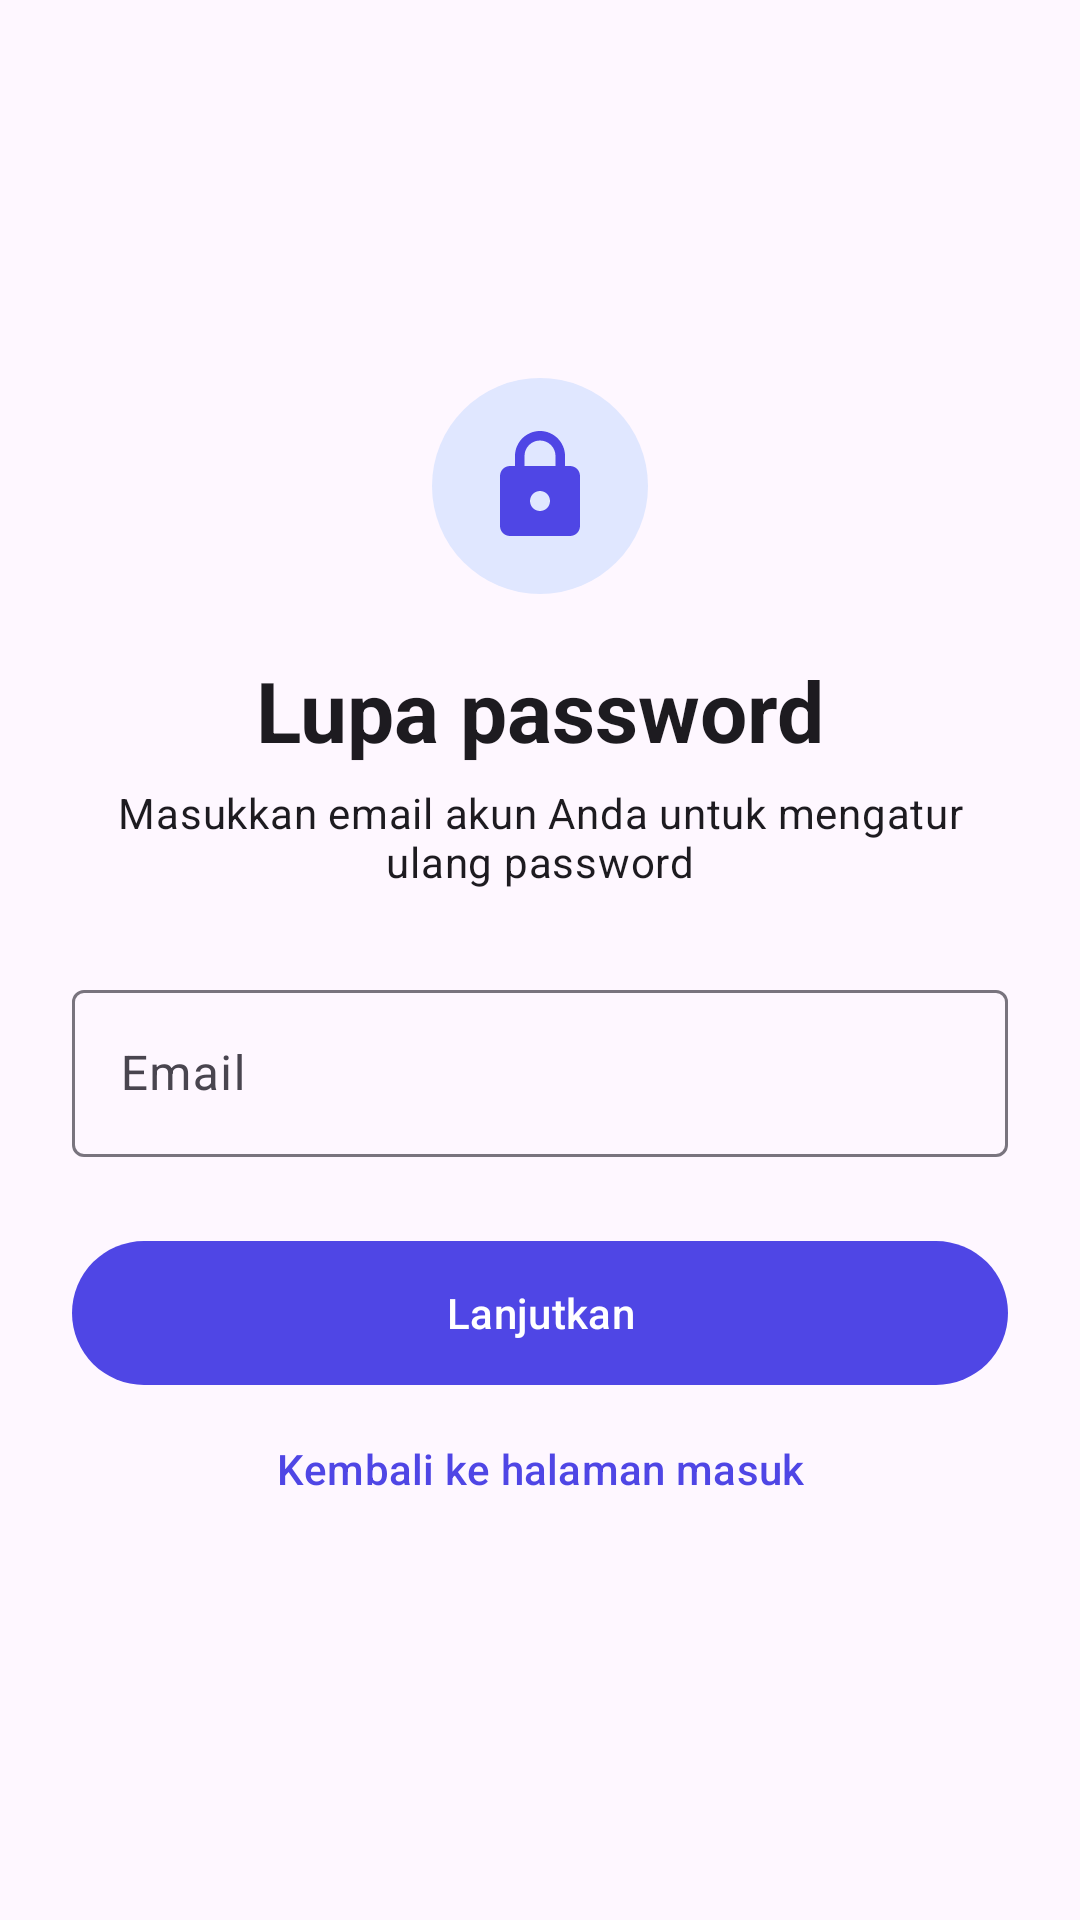

Layout XML and referenced resources for this Android screen:
<!-- AndroidManifest.xml: application theme Theme.TugasWeek51 -->
<!-- res/layout/activity_forgot_password.xml -->
<?xml version="1.0" encoding="utf-8"?>
<ScrollView xmlns:android="http://schemas.android.com/apk/res/android"
    xmlns:app="http://schemas.android.com/apk/res-auto"
    xmlns:tools="http://schemas.android.com/tools"
    android:id="@+id/main"
    android:layout_width="match_parent"
    android:layout_height="match_parent"
    android:fillViewport="true"
    tools:context=".ForgotPasswordActivity">

    <LinearLayout
        android:layout_width="match_parent"
        android:layout_height="wrap_content"
        android:gravity="center_vertical"
        android:orientation="vertical"
        android:padding="24dp">

        <FrameLayout
            android:layout_width="72dp"
            android:layout_height="72dp"
            android:layout_gravity="center_horizontal"
            android:background="@drawable/bg_badge">

            <ImageView
                android:layout_width="40dp"
                android:layout_height="40dp"
                android:layout_gravity="center"
                android:contentDescription="@string/logo_desc"
                android:src="@drawable/ic_lock" />
        </FrameLayout>

        <TextView
            android:layout_width="match_parent"
            android:layout_height="wrap_content"
            android:layout_marginTop="20dp"
            android:gravity="center"
            android:text="@string/forgot_title"
            android:textAppearance="?attr/textAppearanceHeadlineMedium"
            android:textStyle="bold" />

        <TextView
            android:layout_width="match_parent"
            android:layout_height="wrap_content"
            android:layout_marginTop="6dp"
            android:layout_marginBottom="28dp"
            android:gravity="center"
            android:text="@string/forgot_subtitle"
            android:textAppearance="?attr/textAppearanceBodyMedium" />

        <com.google.android.material.textfield.TextInputLayout
            android:id="@+id/etEmailLayout"
            style="@style/Widget.Material3.TextInputLayout.OutlinedBox"
            android:layout_width="match_parent"
            android:layout_height="wrap_content"
            android:layout_marginBottom="12dp"
            android:hint="@string/label_email"
            >

            <com.google.android.material.textfield.TextInputEditText
                android:id="@+id/etEmail"
                android:layout_width="match_parent"
                android:layout_height="wrap_content"
                android:inputType="textEmailAddress" />
        </com.google.android.material.textfield.TextInputLayout>

        <com.google.android.material.button.MaterialButton
            android:id="@+id/btnContinue"
            android:layout_width="match_parent"
            android:layout_height="56dp"
            android:layout_marginTop="12dp"
            android:text="@string/forgot_button" />

        <com.google.android.material.button.MaterialButton
            android:id="@+id/btnBackToLogin"
            style="@style/Widget.Material3.Button.TextButton"
            android:layout_width="wrap_content"
            android:layout_height="wrap_content"
            android:layout_gravity="center_horizontal"
            android:text="@string/forgot_back_to_login" />
    </LinearLayout>
</ScrollView>
<!-- resources referenced by this layout -->
<resources>
  <!-- drawable bg_badge (drawable) -->
  <shape xmlns:android="http://schemas.android.com/apk/res/android"
      android:shape="oval">
      <solid android:color="@color/brand_badge_bg" />
  </shape>
  <!-- drawable ic_lock (drawable) -->
  <vector xmlns:android="http://schemas.android.com/apk/res/android"
      android:width="40dp"
      android:height="40dp"
      android:viewportWidth="24"
      android:viewportHeight="24">
      <path
          android:fillColor="#4F46E5"
          android:pathData="M18,8h-1V6c0,-2.76 -2.24,-5 -5,-5S7,3.24 7,6v2H6c-1.1,0 -2,0.9 -2,2v10c0,1.1 0.9,2 2,2h12c1.1,0 2,-0.9 2,-2V10c0,-1.1 -0.9,-2 -2,-2zM12,17c-1.1,0 -2,-0.9 -2,-2s0.9,-2 2,-2 2,0.9 2,2 -0.9,2 -2,2zM15.1,8H8.9V6c0,-1.71 1.39,-3.1 3.1,-3.1 1.71,0 3.1,1.39 3.1,3.1v2z" />
  </vector>
  <string name="forgot_back_to_login">Kembali ke halaman masuk</string>
  <string name="forgot_button">Lanjutkan</string>
  <string name="forgot_subtitle">Masukkan email akun Anda untuk mengatur ulang password</string>
  <string name="forgot_title">Lupa password</string>
  <string name="label_email">Email</string>
  <string name="logo_desc">Logo aplikasi</string>
  <style name="Theme.TugasWeek51" parent="Base.Theme.TugasWeek51" />
  <color name="brand_badge_bg">#E0E7FF</color>
  <style name="Base.Theme.TugasWeek51" parent="Theme.Material3.DayNight.NoActionBar">
          <item name="colorPrimary">@color/brand_primary</item>
          <item name="colorOnPrimary">@color/brand_on_primary</item>
      </style>
  <color name="brand_primary">#4F46E5</color>
  <color name="brand_on_primary">#FFFFFFFF</color>
</resources>
